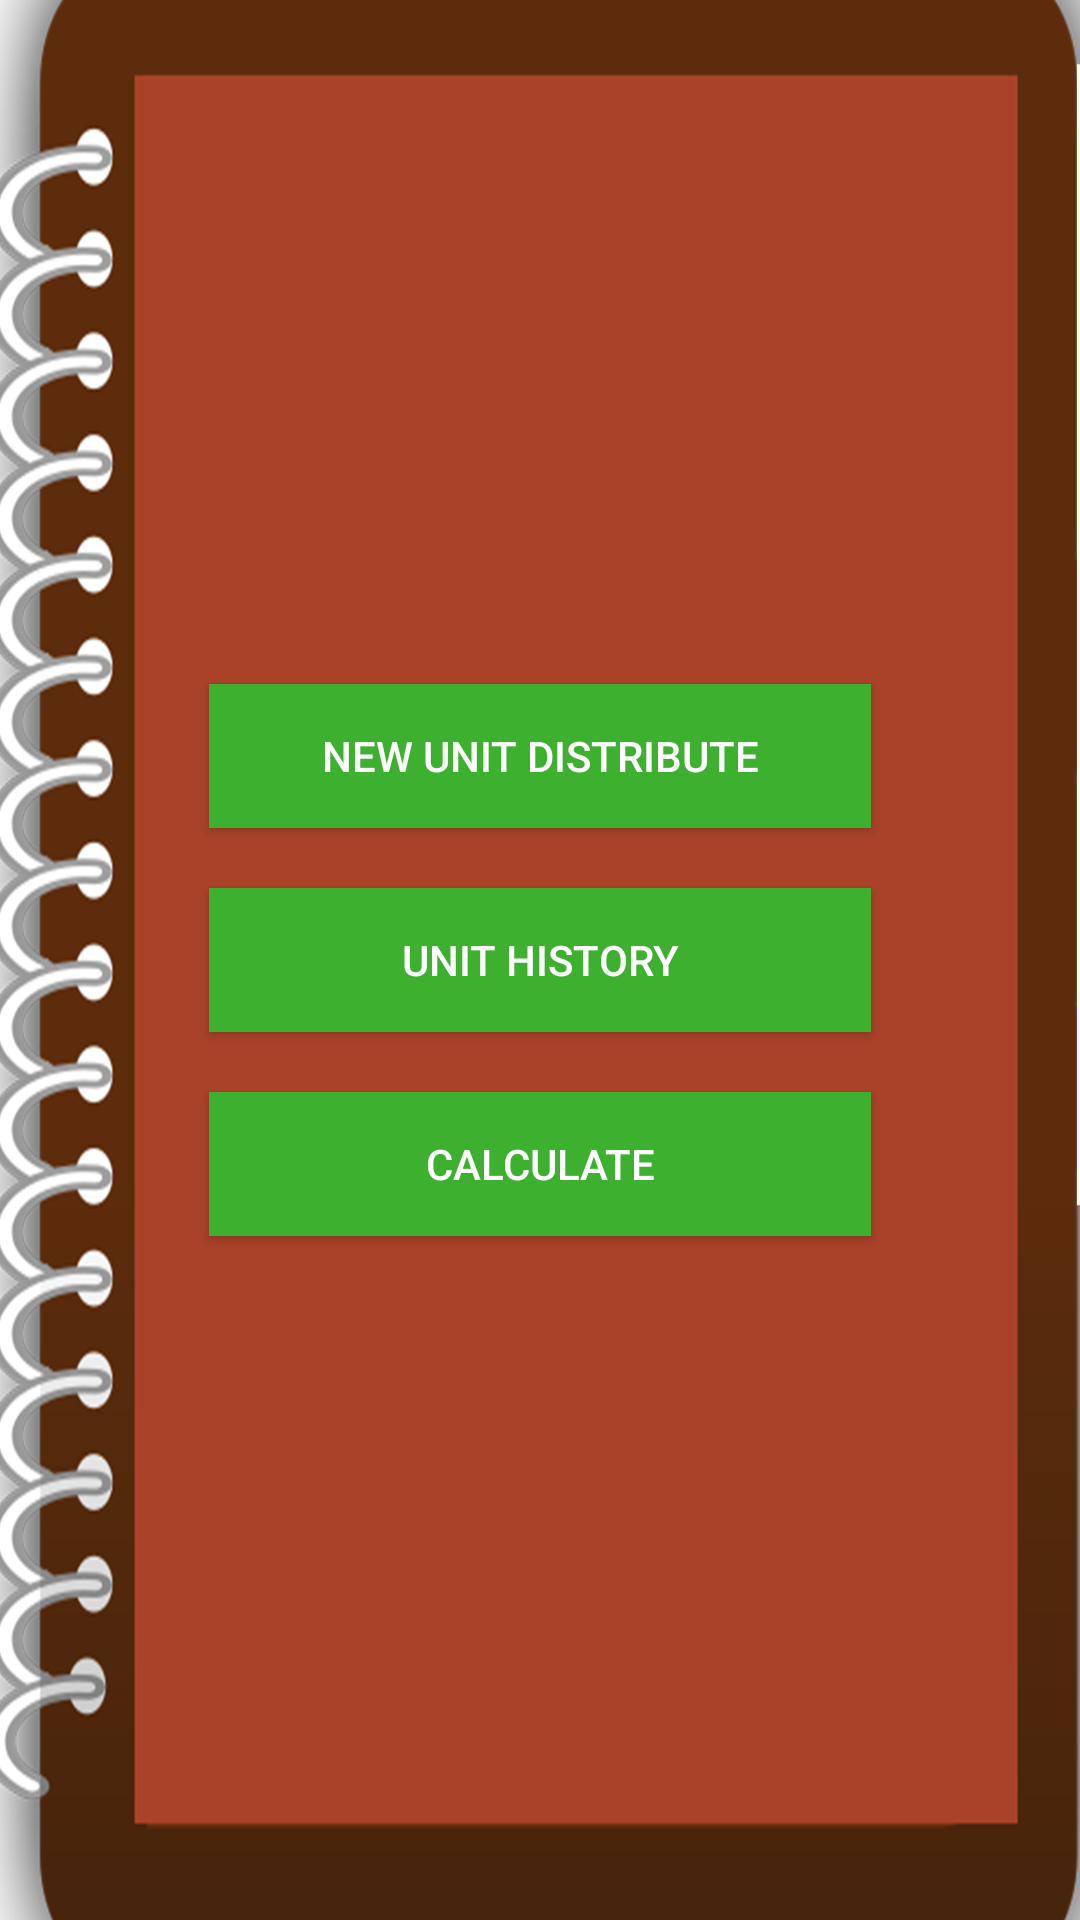

This screen was rendered from an Android layout file. Write that file and the resources it references.
<!-- AndroidManifest.xml: application theme AppTheme -->
<!-- res/layout/popup_goals.xml -->
<?xml version="1.0" encoding="utf-8"?>
<RelativeLayout xmlns:android="http://schemas.android.com/apk/res/android"
    xmlns:tools="http://schemas.android.com/tools"
    android:layout_width="match_parent"
    android:layout_height="match_parent"
    android:paddingBottom="@dimen/activity_vertical_margin"
    android:paddingLeft="@dimen/activity_horizontal_margin"
    android:paddingRight="@dimen/activity_horizontal_margin"
    android:paddingTop="@dimen/activity_vertical_margin"
   android:background="@drawable/book4"
    android:layout_gravity="center"
    android:gravity="center"
    tools:context="goalsample.client1.goal_sample.goalsample.com.goalsample.PopupGoals">

    <LinearLayout
        android:orientation="vertical"
        android:layout_width="match_parent"
        android:layout_height="wrap_content"
        android:layout_gravity="center_vertical"
        android:layout_margin="60dp">

        <Button
            android:layout_width="match_parent"
            android:layout_height="wrap_content"
            android:text="New Unit Distribute"
            android:id="@+id/newunit"
            android:layout_centerVertical="true"
            android:layout_centerHorizontal="true"
            android:layout_gravity="center"
            android:layout_margin="10dip"
            android:textColor="#FFFFFF"
            android:background="#3EB02F"/>

        <Button
            android:layout_width="match_parent"
            android:layout_height="wrap_content"
            android:text="Unit History"
            android:id="@+id/unithistory"
            android:layout_centerVertical="true"
            android:layout_centerHorizontal="true"
            android:layout_gravity="center"
            android:layout_margin="10dip"
            android:textColor="#FFFFFF"
            android:background="#3EB02F"/>

        <Button
            android:layout_width="match_parent"
            android:layout_height="wrap_content"
            android:text="Calculate"
            android:id="@+id/calculate"
            android:layout_centerVertical="true"
            android:layout_centerHorizontal="true"
            android:layout_gravity="center"
            android:layout_margin="10dip"
            android:textColor="#FFFFFF"
            android:background="#3EB02F"/>


    </LinearLayout>
</RelativeLayout>
<!-- resources referenced by this layout -->
<resources>
  <!-- drawable book4: png bitmap (drawable-hdpi, 377171 bytes) -->
  <style name="AppTheme" parent="Theme.AppCompat.Light.DarkActionBar">
          
  
          <item name="colorAccent">@color/colorgrey</item>
          <item name="colorPrimaryDark">@color/colorBlack</item>
      </style>
  <color name="colorgrey">#6B6060</color>
  <color name="colorBlack">#000000</color>
</resources>
